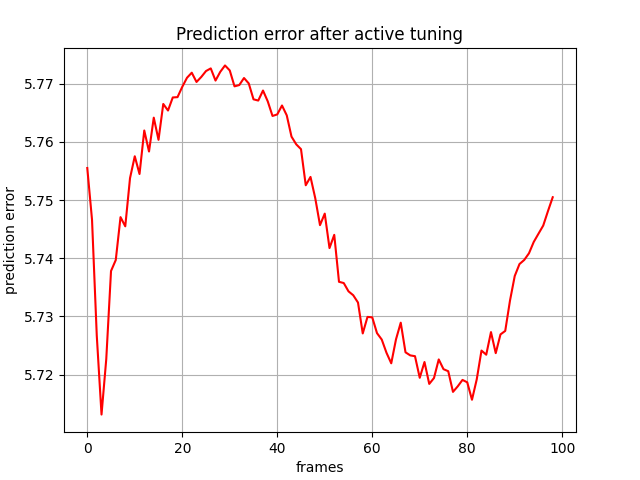

The data file committed next to this chart (first rows):
, 0
0, 5.756
1, 5.747
2, 5.727
3, 5.713
4, 5.723
5, 5.738
6, 5.74
7, 5.747
8, 5.745
9, 5.754
10, 5.758
11, 5.754
12, 5.762
13, 5.758
14, 5.764
15, 5.76
16, 5.766
17, 5.765
18, 5.768
19, 5.768
20, 5.769
21, 5.771
22, 5.772
23, 5.77
24, 5.771
25, 5.772
26, 5.773
27, 5.771
28, 5.772
29, 5.773
30, 5.772
31, 5.77
32, 5.77
33, 5.771
34, 5.77
35, 5.767
36, 5.767
37, 5.769
38, 5.767
39, 5.764
40, 5.765
41, 5.766
42, 5.765
43, 5.761
44, 5.76
45, 5.759
46, 5.753
47, 5.754
48, 5.75
49, 5.746
50, 5.748
51, 5.742
52, 5.744
53, 5.736
54, 5.736
55, 5.734
56, 5.734
57, 5.732
58, 5.727
59, 5.73
... 39 more rows
